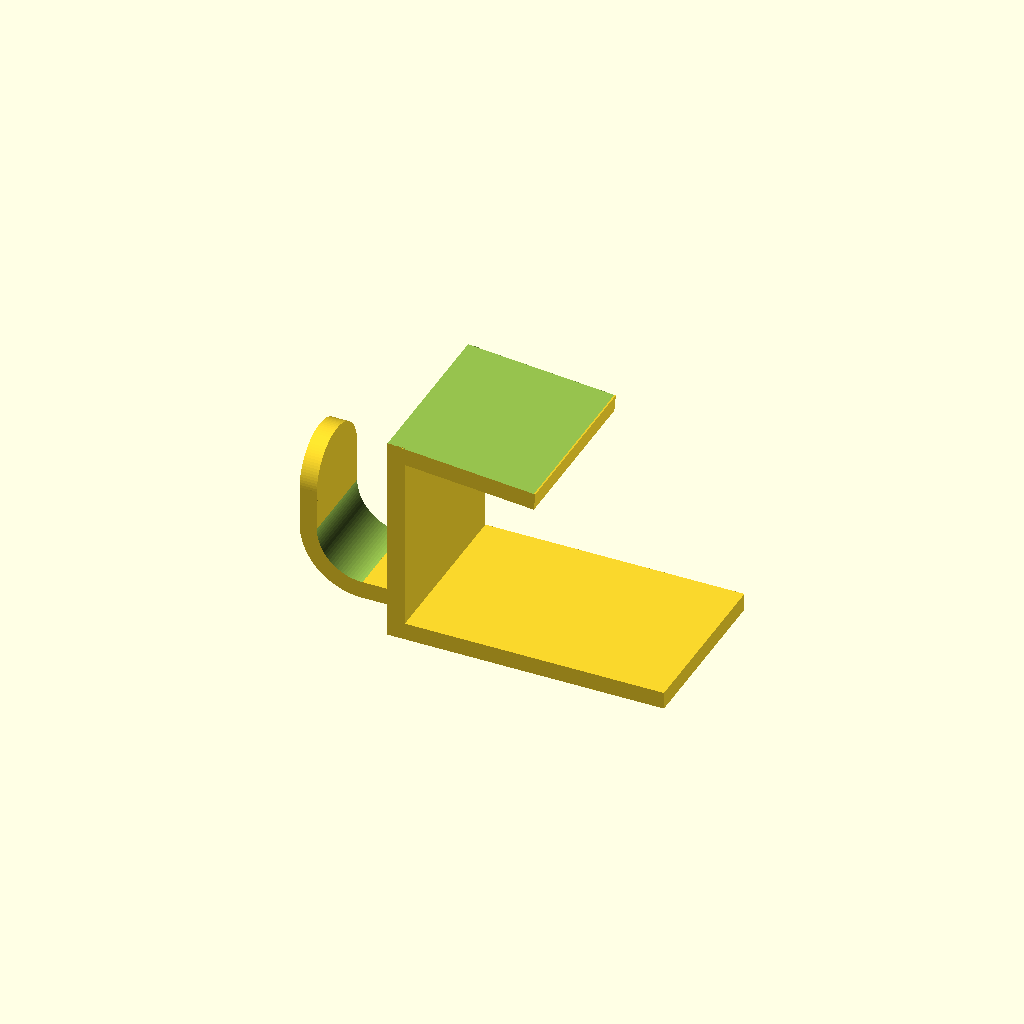
Cell 1: rendered with the file's own defaults.
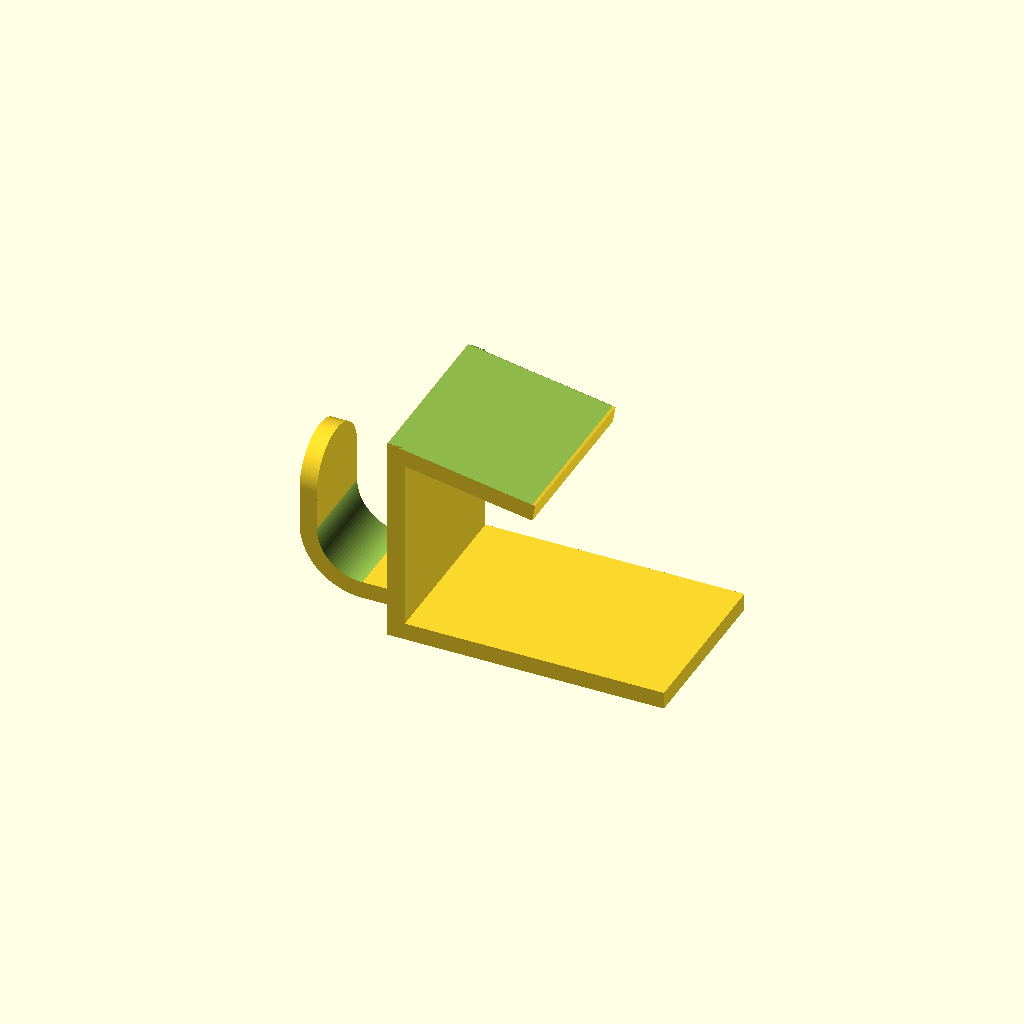
Cell 2 — Pin_Angle set to 10, the other parameters unchanged.
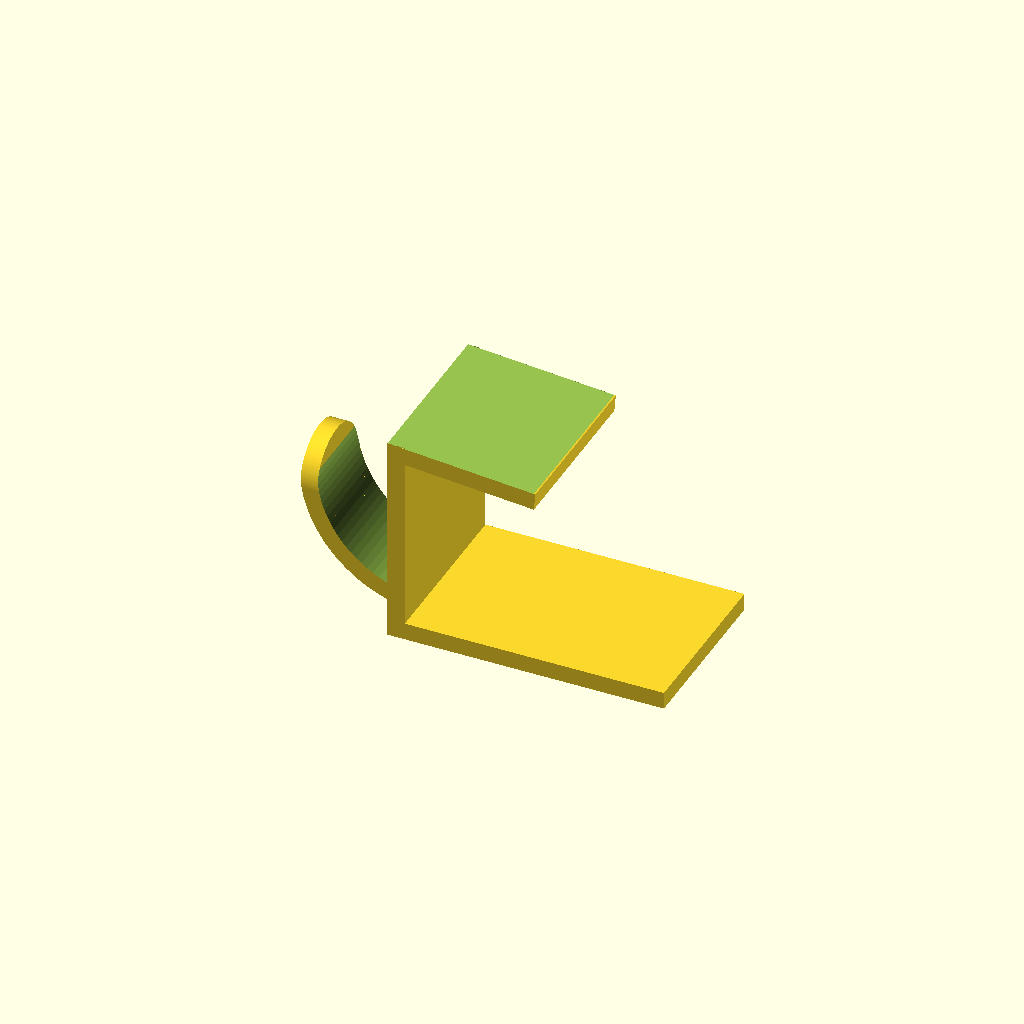
Cell 3 — Hook_Curvature set to 1, the other parameters unchanged.
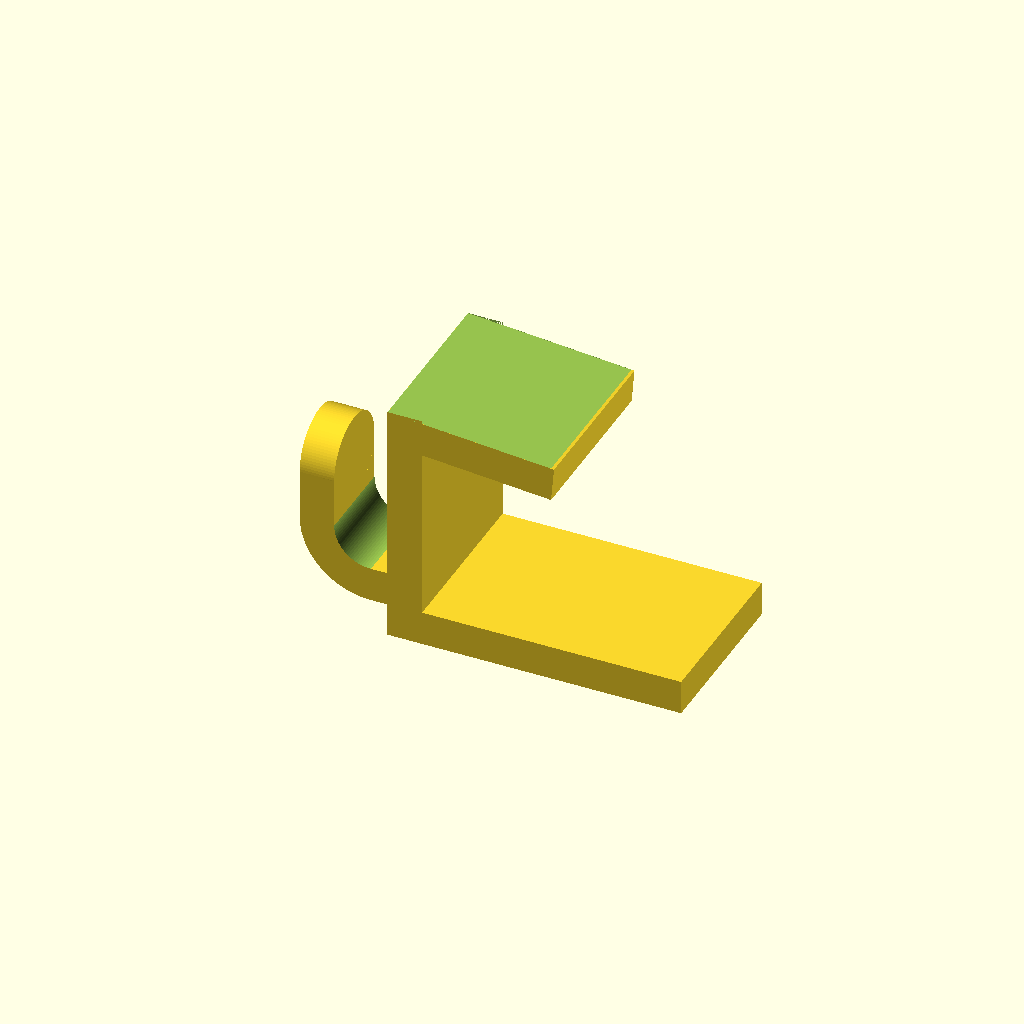
Cell 4 — Thickness set to 4, the other parameters unchanged.
One fixed orthographic camera (rotation 55°, 0°, 25°; colour scheme Cornfield) for every cell.
Source of the model, inputs/thingiverse/thing-2652719/files/customizable-table-hook.scad:
//!OpenSCAD
// title      : Customizable  Table Hook
// version    : v1.0.1
// author     : Pau Drudis
// license    : MIT License
// description: A tiny customizable table hook
// file       : customizable-table-hook.scad

/******************
 *** Properties ***
 ******************/
 /*[ global properties ]*/

// Resolution of the piece
Resolution = 100;

// Thickness of hook
Thickness = 2;

/*[ properties of Pin ]*/
// Width of the pin
Pin_Width = 20;

// Height of the table skirt
Table_Height = 20.5;

// Length of the pin's top arm
Length_Top_Arm = 15;

// Length of the pin's bottom arm
Length_Bottom_Arm = 30;

// Angle of the pin's top arm
Pin_Angle = 5; // [0:0.1:10]

/*[ properties of Hook ]*/
// Width of the hook
Hook_Width = 10;

// Length of the hook
Hook_Length = 12.5;

// Height of the hook
Hook_Height = 15;

// Curvature of the hook's base
Hook_Curvature = 0.5; //[0:0.1:1]

// How curved is the hook's tongue
Tongue = 1; //[0:0.1:1]

/******************
 ***  Instance  ***
 ******************/
tableHook(thickness=Thickness, pinWidth=Pin_Width, tableHeight=Table_Height, lengthTop=Length_Top_Arm, lengthBottom=Length_Bottom_Arm, pinAngle=Pin_Angle, hookWidth=Hook_Width, hookLength=Hook_Length, hookHeight=Hook_Height, hookCurvature=Hook_Curvature, tongue=Tongue, $fn=Resolution);

/******************
 ***    Code    ***
 ******************/
module pin(width = 20, height = 21, lengthBottom = 34, lengthTop = 20, angle=0, thickness = 2) {
    difference() {
        union() {
            cube([thickness, width, height+(2*thickness)]);
            cube([thickness+lengthBottom, width, thickness]);
            translate([0, 0, height+thickness])
                rotate([0, angle, 0])
                    cube([thickness+lengthTop, width, thickness]);
        }
        translate([0, 0, height+(2*thickness)])
            rotate([0, angle, 0])
                cube([thickness+lengthTop, width, thickness]);
    }
}

module tube(height=1, diameterOut=2, diameterIn=1, center=false) {
    difference() {
        cylinder(h=height, d=diameterOut, center=center);
        translate([0, 0, -0.1])
            cylinder(h=height + 0.2, d=diameterIn, center=center);
    }
}

module tongueMold(width=20, eccentricity=0) {
    translate([0, 0, width*(1-eccentricity)/2])
        difference() {
            translate([-0.1,-0.1,0])
                cube([width+0.2, width+0.2, (width/2)+0.1]);
            rotate([0, 90, 0])
                translate([0, width/2, 0])
                    scale([1,1/eccentricity,1])
                        cylinder(h=width, d=width*eccentricity);
        }
}

module baseHook(width=20, length=20, height=15, curvature=0, thickness=2) {
    if (curvature <= 0) union() {
        cube([length+thickness, width, thickness]);
        cube([thickness, width, height+thickness]);
    }
    else {
        pipe = (min(length, height)+thickness)*2*min(1, curvature);
        union() {
            translate([pipe/2, 0, pipe/2])
                intersection() {
                    rotate([-90, 0, 0])
                        tube(height=width, diameterOut=pipe, diameterIn=pipe-(2*thickness));
                    translate([-pipe/2, 0, -pipe/2])
                        cube([pipe/2, width, pipe/2]);
                }
            translate([pipe/2, 0, 0])
                cube([length+thickness-(pipe/2), width, thickness]);
            translate([0, 0, pipe/2])
                cube([thickness, width, height+thickness-(pipe/2)]);
        }
    }
}

module hook(width=18, length=12.5, height=15, curvature=0.3, thickness=2, tongue=1) {
    difference() {
        baseHook(width=width, length=length, height=height, curvature=curvature, thickness=thickness);
        translate([-width/2, 0, height+thickness+(-width/2)])
            tongueMold(width=width, eccentricity=tongue);
    }
}

module tableHook(thickness=2, pinWidth=20, tableHeight=21, lengthTop=20, lengthBottom=34, pinAngle=0, hookWidth=18, hookLength=12.5, hookHeight=15, hookCurvature=0.3, tongue=1) {
    
    translate([0, (pinWidth-hookWidth)/2, 0])
        hook(width=hookWidth, length=hookLength, height=hookHeight, curvature=hookCurvature, thickness=thickness, tongue=tongue);
    translate([hookLength, 0, 0])
        pin(width=pinWidth, height=tableHeight, lengthBottom=lengthBottom, lengthTop=lengthTop, angle=pinAngle, thickness=thickness);
}
Customizer parameters (derived from the source; name, type, default, range or options):
Resolution: number, default 100
Thickness: number, default 2
Pin_Width: number, default 20
Table_Height: number, default 20.5
Length_Top_Arm: number, default 15
Length_Bottom_Arm: number, default 30
Pin_Angle: number, default 5, range 0 to 10, step 0.1
Hook_Width: number, default 10
Hook_Length: number, default 12.5
Hook_Height: number, default 15
Hook_Curvature: number, default 0.5, range 0 to 1, step 0.1
Tongue: number, default 1, range 0 to 1, step 0.1
